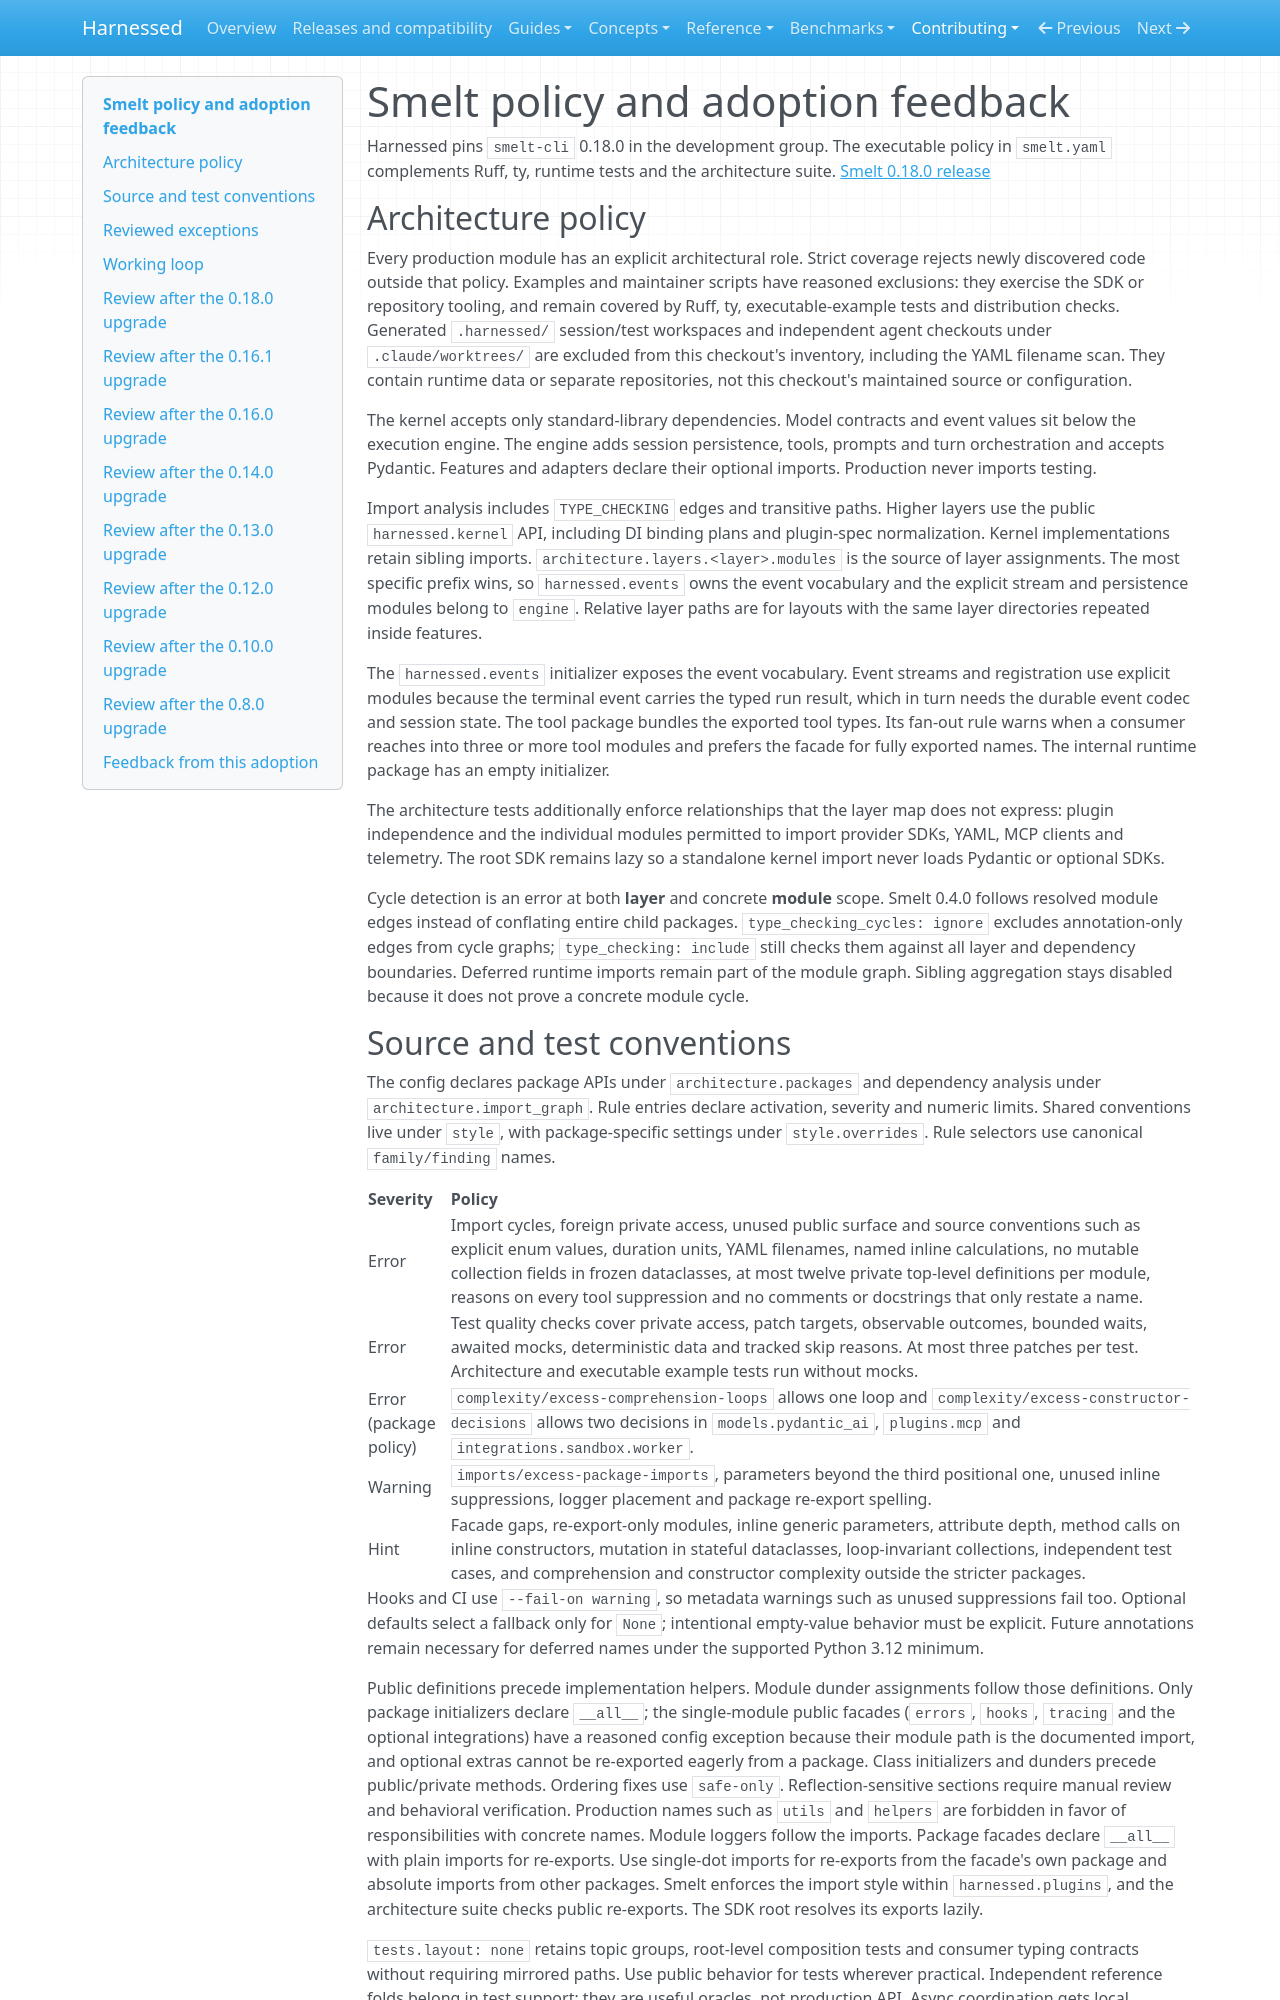

repository: mathisarends/harnessed · page: contributing/smelt/index.html · generator: mkdocs

# Smelt policy and adoption feedback

Harnessed pins `smelt-cli` 0.18.0 in the development group. The executable
policy in `smelt.yaml` complements Ruff, ty, runtime tests and the architecture
suite. [Smelt 0.18.0 release](https://github.com/mathisarends/smelt/releases/tag/v0.18.0)

## Architecture policy

Every production module has an explicit architectural role. Strict coverage
rejects newly discovered code outside that policy. Examples and maintainer
scripts have reasoned exclusions: they exercise the SDK or repository tooling,
and remain covered by Ruff, ty, executable-example tests and distribution checks.
Generated `.harnessed/` session/test workspaces and independent agent checkouts
under `.claude/worktrees/` are excluded from this checkout's inventory, including
the YAML filename scan. They contain runtime data or separate repositories, not
this checkout's maintained source or configuration.

The kernel accepts only standard-library dependencies. Model contracts and event
values sit below the execution engine. The engine adds session persistence, tools,
prompts and turn orchestration and accepts Pydantic. Features and adapters declare
their optional imports. Production never imports testing.

Import analysis includes `TYPE_CHECKING` edges and transitive paths. Higher
layers use the public `harnessed.kernel` API, including DI binding plans and
plugin-spec normalization. Kernel implementations retain sibling imports.
`architecture.layers.<layer>.modules` is the source of layer assignments. The
most specific prefix wins, so `harnessed.events` owns the event vocabulary and
the explicit stream and persistence modules belong to `engine`. Relative layer
paths are for layouts with the same layer directories repeated inside features.

The `harnessed.events` initializer exposes the event vocabulary. Event streams
and registration use explicit modules because the terminal event carries the
typed run result, which in turn needs the durable event codec and session state.
The tool package bundles the exported tool types. Its fan-out rule warns when a
consumer reaches into three or more tool modules and prefers the facade for
fully exported names. The internal runtime package has an empty initializer.

The architecture tests additionally enforce relationships that the layer map
does not express: plugin independence and the individual modules permitted to
import provider SDKs, YAML, MCP clients and telemetry. The root SDK remains lazy
so a standalone kernel import never loads Pydantic or optional SDKs.

Cycle detection is an error at both **layer** and concrete **module** scope.
Smelt 0.4.0 follows resolved module edges instead of conflating entire child
packages. `type_checking_cycles: ignore` excludes annotation-only edges from cycle
graphs; `type_checking: include` still checks them against all layer and dependency
boundaries. Deferred runtime imports remain part of the module graph. Sibling
aggregation stays disabled because it does not prove a concrete module cycle.
